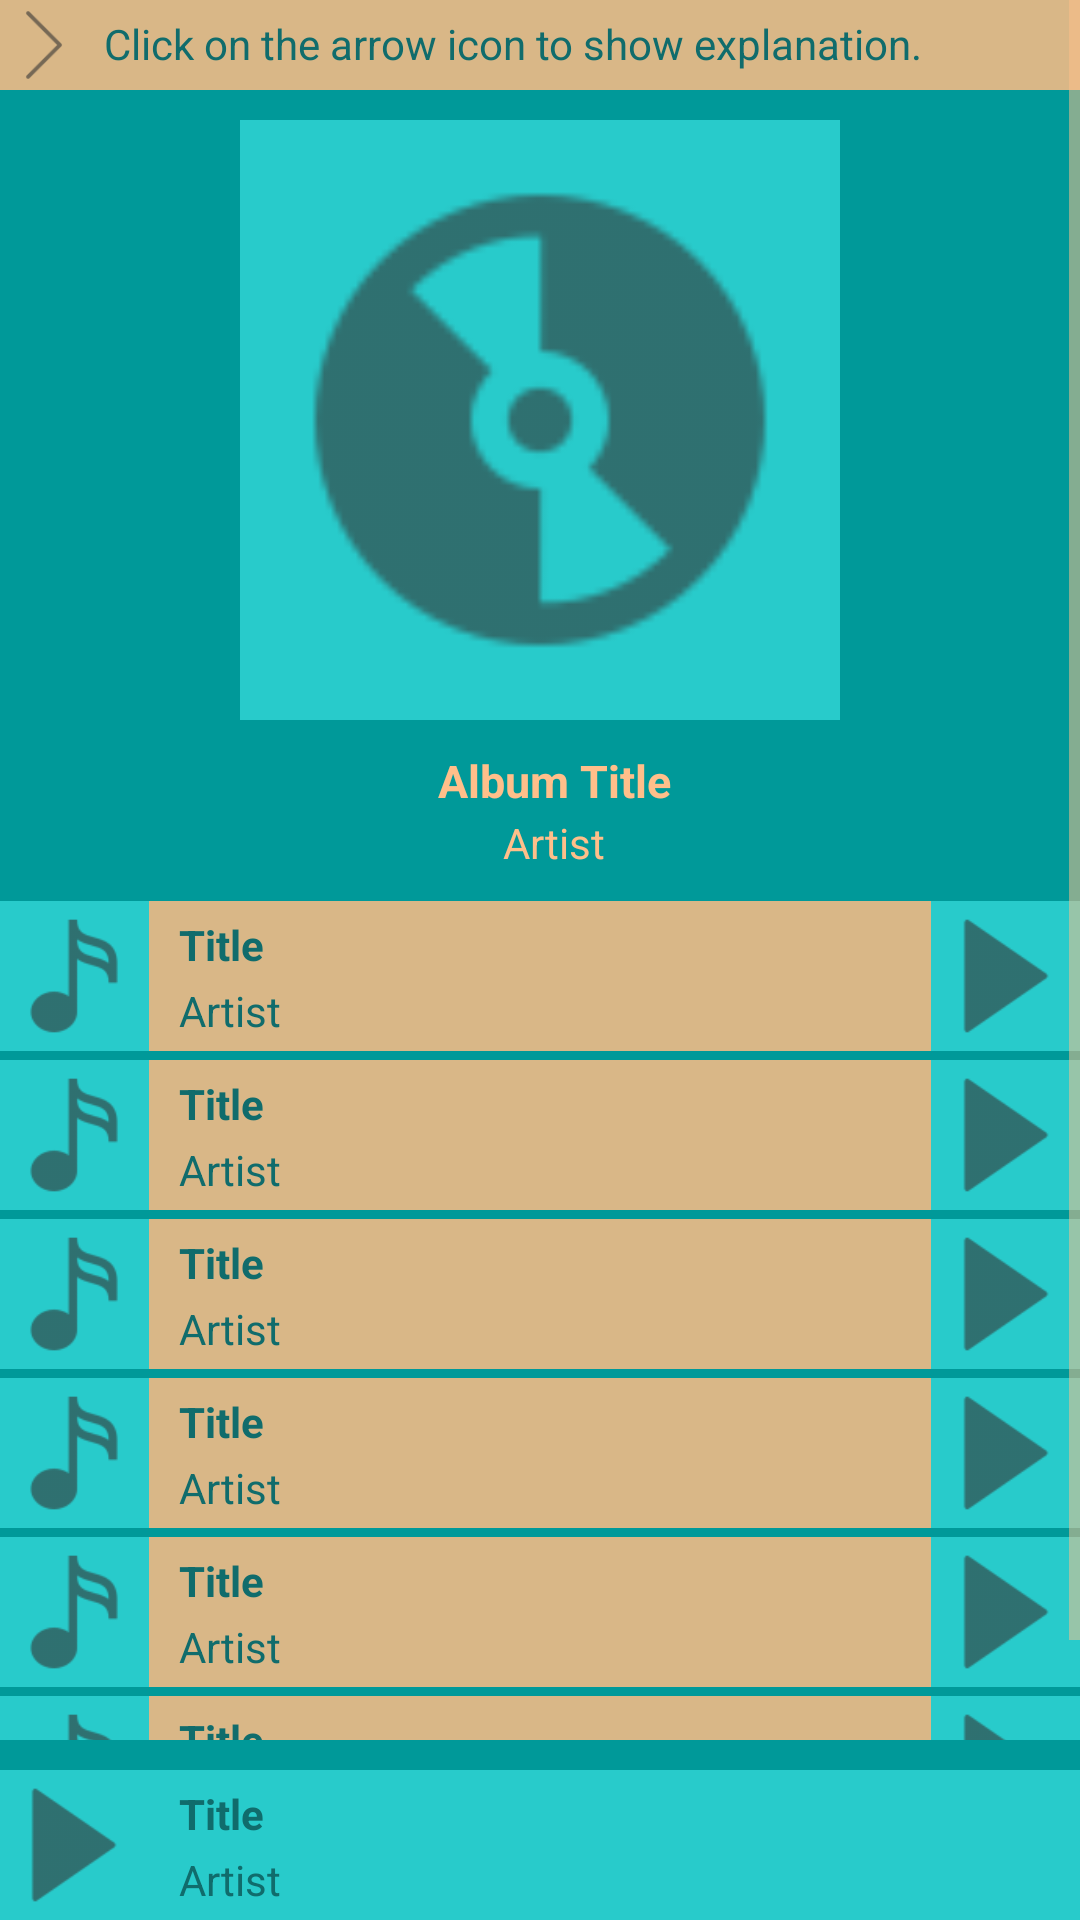

Here is an Android app screen rendered from its layout file. Give the layout XML and the strings, colors and styles it references.
<!-- AndroidManifest.xml: application theme AppTheme -->
<!-- res/layout/activity_album_details.xml -->
<?xml version="1.0" encoding="utf-8"?>
<RelativeLayout xmlns:android="http://schemas.android.com/apk/res/android"
    xmlns:tools="http://schemas.android.com/tools"
    android:id="@+id/activity_album_details"
    style="@style/ActivityLayout"
    tools:context="com.example.android.musicalappstructure.AlbumDetailsActivity">


    <ScrollView xmlns:android="http://schemas.android.com/apk/res/android"
        style="@style/ScrollView">

        <LinearLayout
            style="@style/ScrollViewLayout">

            <LinearLayout
                style="@style/ExplanationLayout">

                <LinearLayout
                    style="@style/ExplanationIconLayout">

                    <ImageView
                        style="@style/ExplanationIcon"
                        android:id="@+id/explain_icon"
                        android:src="@drawable/arrow_side"
                        android:onClick="changeArrow" />


                </LinearLayout>

                <TextView
                    style="@style/ExplanationText"
                    android:text="@string/explanation_title"
                    android:id="@+id/explanation_text"/>

            </LinearLayout>

            <LinearLayout
                style="@style/ListImageLarge"
                android:id="@+id/list_image_large">

                <ImageView
                    style="@style/ListImageIcon"
                    android:src="@drawable/playlist"/>

            </LinearLayout>

            <LinearLayout
                style="@style/DetailTextLayout"
                android:id="@+id/details"
                >

                <TextView
                    style="@style/ListTitleTextBold"
                    android:text="Album Title"/>

                <TextView
                    style="@style/ListTitleText"
                    android:text="Artist"/>

            </LinearLayout>


            <LinearLayout
                style="@style/List">

                <LinearLayout
                    style="@style/ListImageLayout">

                    <ImageView
                        style="@style/ListImage"
                        android:src="@drawable/song"/>

                </LinearLayout>

                <LinearLayout
                    style="@style/BarTextLayout">

                    <TextView
                        style="@style/DetailTextBold"
                        android:text="@string/title_name"/>

                    <TextView
                        style="@style/DetailText"
                        android:text="@string/artist_name"/>

                </LinearLayout>

                <LinearLayout
                    style="@style/ListImageLayout">

                    <ImageView
                        style="@style/ListImage"
                        android:src="@drawable/play_dark"/>

                </LinearLayout>

            </LinearLayout>

            <LinearLayout
                style="@style/Seperator">
            </LinearLayout>

            <LinearLayout
                style="@style/List">

                <LinearLayout
                    style="@style/ListImageLayout">

                    <ImageView
                        style="@style/ListImage"
                        android:src="@drawable/song"/>

                </LinearLayout>

                <LinearLayout
                    style="@style/BarTextLayout">

                    <TextView
                        style="@style/DetailTextBold"
                        android:text="@string/title_name"/>

                    <TextView
                        style="@style/DetailText"
                        android:text="@string/artist_name"/>

                </LinearLayout>

                <LinearLayout
                    style="@style/ListImageLayout">

                    <ImageView
                        style="@style/ListImage"
                        android:src="@drawable/play_dark"/>

                </LinearLayout>

            </LinearLayout>

            <LinearLayout
                style="@style/Seperator">
            </LinearLayout>

            <LinearLayout
                style="@style/List">

                <LinearLayout
                    style="@style/ListImageLayout">

                    <ImageView
                        style="@style/ListImage"
                        android:src="@drawable/song"/>

                </LinearLayout>

                <LinearLayout
                    style="@style/BarTextLayout">

                    <TextView
                        style="@style/DetailTextBold"
                        android:text="@string/title_name"/>

                    <TextView
                        style="@style/DetailText"
                        android:text="@string/artist_name"/>

                </LinearLayout>

                <LinearLayout
                    style="@style/ListImageLayout">

                    <ImageView
                        style="@style/ListImage"
                        android:src="@drawable/play_dark"/>

                </LinearLayout>

            </LinearLayout>

            <LinearLayout
                style="@style/Seperator">
            </LinearLayout>

            <LinearLayout
                style="@style/List">

                <LinearLayout
                    style="@style/ListImageLayout">

                    <ImageView
                        style="@style/ListImage"
                        android:src="@drawable/song"/>

                </LinearLayout>

                <LinearLayout
                    style="@style/BarTextLayout">

                    <TextView
                        style="@style/DetailTextBold"
                        android:text="@string/title_name"/>

                    <TextView
                        style="@style/DetailText"
                        android:text="@string/artist_name"/>

                </LinearLayout>

                <LinearLayout
                    style="@style/ListImageLayout">

                    <ImageView
                        style="@style/ListImage"
                        android:src="@drawable/play_dark"/>

                </LinearLayout>

            </LinearLayout>

            <LinearLayout
                style="@style/Seperator">
            </LinearLayout>

            <LinearLayout
                style="@style/List">

                <LinearLayout
                    style="@style/ListImageLayout">

                    <LinearLayout
                        style="@style/ListImageLayout">

                        <ImageView
                            style="@style/ListImage"
                            android:src="@drawable/song"/>

                    </LinearLayout>

                </LinearLayout>

                <LinearLayout
                    style="@style/BarTextLayout">

                    <TextView
                        style="@style/DetailTextBold"
                        android:text="@string/title_name"/>

                    <TextView
                        style="@style/DetailText"
                        android:text="@string/artist_name"/>

                </LinearLayout>

                <LinearLayout
                    style="@style/ListImageLayout">

                    <ImageView
                        style="@style/ListImage"
                        android:src="@drawable/play_dark"/>

                </LinearLayout>

            </LinearLayout>

            <LinearLayout
                style="@style/Seperator">
            </LinearLayout>

            <LinearLayout
                style="@style/List">

                <LinearLayout
                    style="@style/ListImageLayout">

                    <ImageView
                        style="@style/ListImage"
                        android:src="@drawable/song"/>

                </LinearLayout>

                <LinearLayout
                    style="@style/BarTextLayout">

                    <TextView
                        style="@style/DetailTextBold"
                        android:text="@string/title_name"/>

                    <TextView
                        style="@style/DetailText"
                        android:text="@string/artist_name"/>

                </LinearLayout>

                <LinearLayout
                    style="@style/ListImageLayout">

                    <ImageView
                        style="@style/ListImage"
                        android:src="@drawable/play_dark"/>

                </LinearLayout>

            </LinearLayout>

        </LinearLayout>

    </ScrollView>

    <LinearLayout
        style="@style/SeperatorLarge">
    </LinearLayout>

    <LinearLayout
        style="@style/NowPlayingBar"
        android:id="@+id/now_playing_bar">

        <LinearLayout
            style="@style/ListImageLayout">

            <ImageView
                style="@style/ListImage"
                android:id="@+id/now_playing"
                android:src="@drawable/play_dark"/>

        </LinearLayout>

        <LinearLayout
            android:id="@+id/now_playing_bar_details"
            style="@style/BarTextLayout">

            <TextView
                style="@style/DetailTextBold"
                android:text="@string/title_name"/>

            <TextView
                style="@style/DetailText"
                android:text="@string/artist_name"/>

        </LinearLayout>

    </LinearLayout>

</RelativeLayout>
<!-- resources referenced by this layout -->
<resources>
  <string name="artist_name">Artist</string>
  <string name="explanation_title">Click on the arrow icon to show explanation.</string>
  <string name="title_name">Title</string>
  <style name="BarTextLayout">
          <item name="android:orientation">vertical</item>
          <item name="android:layout_width">wrap_content</item>
          <item name="android:layout_height">match_parent</item>
          <item name="android:layout_weight">1</item>
          <item name="android:paddingBottom">3dp</item>
          <item name="android:paddingTop">3dp</item>
      </style>
  <style name="ExplanationIcon">
          <item name="android:layout_height">30dp</item>
          <item name="android:layout_width">30dp</item>
      </style>
  <style name="ExplanationIconLayout">
          <item name="android:layout_height">wrap_content</item>
          <item name="android:layout_width">wrap_content</item>
      </style>
  <style name="ExplanationLayout">
          <item name="android:orientation">horizontal</item>
          <item name="android:layout_height">wrap_content</item>
          <item name="android:layout_width">match_parent</item>
          <item name="android:background">@color/colorAccent</item>
          <item name="android:layout_marginBottom">10dp</item>
      </style>
  <style name="List">
          <item name="android:layout_height">wrap_content</item>
          <item name="android:layout_width">match_parent</item>
          <item name="android:orientation">horizontal</item>
          <item name="android:background">@color/colorAccent</item>
      </style>
  <style name="ListImage">
          <item name="android:layout_width">50dp</item>
          <item name="android:layout_height">50dp</item>
          <item name="android:layout_centerHorizontal">true</item>
          <item name="android:layout_weight">0</item>
      </style>
  <style name="ListImageIcon">
          <item name="android:layout_height">match_parent</item>
          <item name="android:layout_width">match_parent</item>
      </style>
  <style name="ListImageLarge">
          <item name="android:layout_centerHorizontal">true</item>
          <item name="android:orientation">vertical</item>
          <item name="android:layout_width">200dp</item>
          <item name="android:layout_height">200dp</item>
          <item name="android:background">@color/colorPrimary</item>
      </style>
  <style name="ScrollView">
          <item name="android:layout_width">match_parent</item>
          <item name="android:layout_height">wrap_content</item>
          <item name="android:fillViewport">true</item>
          <item name="android:layout_marginBottom">60dp</item>
      </style>
  <style name="ScrollViewLayout">
          <item name="android:layout_width">match_parent</item>
          <item name="android:layout_height">wrap_content</item>
          <item name="android:orientation">vertical</item>
          <item name="android:gravity">center_horizontal</item>
      </style>
  <style name="Seperator">
          <item name="android:orientation">horizontal</item>
          <item name="android:layout_width">match_parent</item>
          <item name="android:layout_height">3dp</item>
          <item name="android:background">@color/colorPrimaryDark</item>
      </style>
  <style name="SeperatorLarge">
          <item name="android:layout_width">match_parent</item>
          <item name="android:layout_height">8dp</item>
          <item name="android:background">@color/colorPrimaryDark</item>
          <item name="android:layout_above">@id/now_playing_bar</item>
      </style>
  <color name="colorPrimaryDark">#009999</color>
  <color name="textColorDark">#106C6C</color>
  <color name="colorAccent">#D9FFBC84</color>
  <color name="colorPrimary">#28CBCB</color>
  <color name="textColor">#FFBF8A</color>
</resources>
